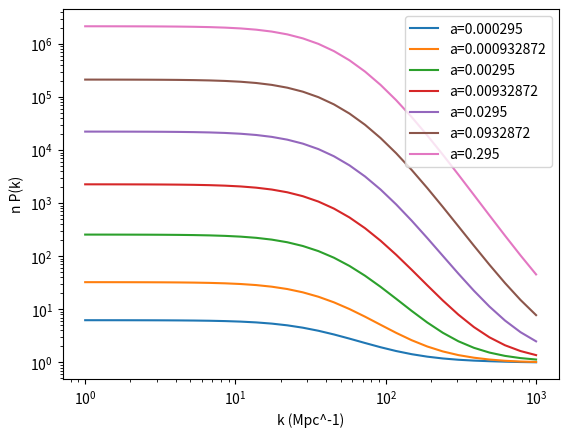
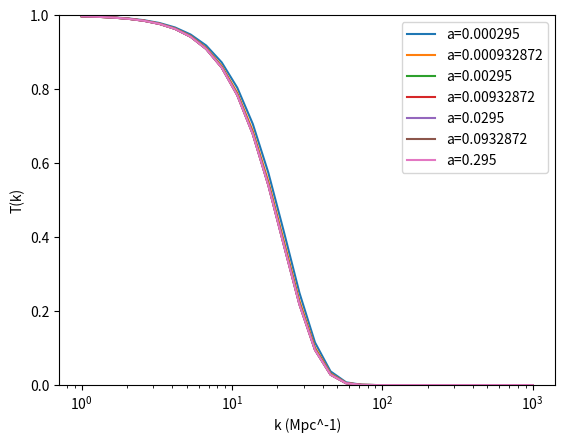

The matplotlib source for these figures, in order:
import numpy as np
from scipy.integrate import simpson

def growth(ak,y,Tfs,iters=15):
  '''
  
  Evaluate the growth functions T^(a)_k(y,y') and T^(b)_k(y,y').
  
  Parameters:
    
    ak: alpha_k = sqrt(2)*v_eq*k/k_eq, number.
      Here v_eq is the characteristic velocity at a_eq.
    
    y: a/a_eq, 1-D array of time steps.
    
    Tfs: The "free streaming transfer function", which is the Fourier transform
      of the velocity distribution in units of the characteristic velocity.
      
    iters: (optional, default 15) Depth of iterative evaluation, which sets how
      precise the result will be.
    
  Returns:
    
    T^(a)_k(y,y'): The "initial displacement" growth function.
      2-D array, y and y' are first and second axes, respectively.
        
    T^(b)_k(y,y'): The "initial velocity" growth function.
      2-D array, y and y' are first and second axes, respectively.
  
  '''
  
  F = np.log(y/(1.+np.sqrt(1.+y))**2)
  
  # prepare T^(a,0), T^(b,0)
  # output shape: y, y' (latest to earliest)
  Ta0 = np.tril(Tfs(ak*(F[:,None]-F[None])))
  Tb0 = np.tril((F[:,None]-F[None])*Tfs(ak*(F[:,None]-F[None])))
  np.fill_diagonal(Ta0,1.) # in case Tfs is not well behaved at 0
  np.fill_diagonal(Tb0,0.) # in case Tfs is not well behaved at 0
  
  # start iteration for T^(b)
  # integrand shape is y, y'', y' (latest to earliest)
  Tb = Tb0
  integrand_facs = (y[:,None,None]>=y[None,:,None])*(y[None,:,None]>=y[None,None])*y[None,:,None]/np.sqrt(1.+y[None,:,None])
  for i in range(iters-1):
    Tb = Tb0 + 1.5*simpson(Tb[:,:,None]*Tb0[None]*integrand_facs,x=np.log(y),axis=1)
    
  # evaluate T^(a)
  Ta = Ta0 + 1.5*simpson(Tb[:,:,None]*Ta0[None]*integrand_facs,x=np.log(y),axis=1)
  
  return Ta, Tb

def P_iso(ak,y,Tfs,iters=15):
  '''
  
  Evaluate n*P_iso(k), i.e. the white noise power spectrum in units of n^-1,
  where n is the mean number density.
  
  Parameters:
    
    ak: alpha_k = sqrt(2)*v_eq*k/k_eq, number.
      Here v_eq is the characteristic velocity at a_eq.
    
    y: a/a_eq, 1-D array of time steps. y[0] is when evolution starts.
    
    Tfs: The "free streaming transfer function", which is the Fourier transform
      of the velocity distribution in units of the characteristic velocity.
      
    iters: (optional, default 15) Depth of iterative evaluation, which sets how
      precise the result will be.
    
  Returns:
    
    n*P: 1-D array as a function of y.
  
  '''
  
  Ta, Tb = growth(ak,y,Tfs,iters=iters)
  
  # integrand shape: y, y' (latest to earliest)
  return 1. + 3.*simpson(Ta*Tb*(y[:,None]>=y[None,:])*y[None,:]/np.sqrt(1.+y[None,:]),x=np.log(y),axis=1)

def growth_ad(ak,y,Tfs,dlnDdlny0,iters=15):
  '''
  
  Evaluate T^ad_k(y,y_0), the adiabatic growth function.
  
  Parameters:
    
    ak: alpha_k = sqrt(2)*v_eq*k/k_eq, number.
      Here v_eq is the characteristic velocity at a_eq.
    
    y: a/a_eq, 1-D array of time steps. y[0] is when evolution starts.
    
    Tfs: The "free streaming transfer function", which is the Fourier transform
      of the velocity distribution in units of the characteristic velocity.
      
    dlnDdlny0: The value of d\ln\delta/d\ln a at the initial time, y=y[0].
      Number. Typically this should be 1/ln[sqrt(2) I_2 (k/k_eq) y]
      = 1/ln[I_2 (alpha_k/v_eq) y], with approximately I_2=0.47 as per
      Hu & Sugiyama (1996).
      
    iters: (optional, default 15) Depth of iterative evaluation, which sets how
      precise the result will be.
    
  Returns:
    
    T^ad_k(y,y_0): 1-D array as a function of y.
  
  '''
  
  Ta, Tb = growth(ak,y,Tfs,iters=iters)
  
  return Ta[:,0] + dlnDdlny0*np.sqrt(1.+y[0])*Tb[:,0]

### EXAMPLE USAGE FOLLOWS ###

if __name__ == '__main__':
  
  import matplotlib.pyplot as plt
  
  # Cosmology parameters
  aeq = 0.000295
  keq = 0.01 # Mpc^-1
  
  # Characteristic velocity at matter-radiation equality, in units of c
  veq = 7.239e-5
  
  # Fourier transform of velocity distribution,
  # in units of the characteristic velocity
  Tfs = lambda x: np.exp(-0.5*x**2) # Maxwell-Boltzmann
  #Tfs = lambda x: 3/x**3 * (np.sin(x)-x*np.cos(x)) # uniform momentum sphere
  
  # Grid of times to evaluate at. These are also the time integration steps and
  # must be reasonably dense. The first time is when evolution starts.
  a = np.geomspace(1e-3*aeq,1e3*aeq,61)
  
  # List of k to evaluate at.
  k = np.geomspace(1,1e3,30)
  
  # Calculate isocurvature power spectrum.
  P = np.zeros((len(k),len(a)))
  for i,k_ in enumerate(k):
    P[i] = P_iso(np.sqrt(2)*veq*k_/keq,a/aeq,Tfs) # in units of n^-1
  
  # Plot isocurvature power spectrum.
  plt.figure()
  for i in [30,35,40,45,50,55,60]:
    plt.loglog(k,P[:,i],label='a=%g'%a[i])
  plt.legend()
  plt.xlabel('k (Mpc^-1)')
  plt.ylabel('n P(k)')
  plt.show()
  
  # Calculate adiabatic transfer function.
  T = np.zeros((len(k),len(a)))
  for i,k_ in enumerate(k):
    T[i] = growth_ad(np.sqrt(2)*veq*k_/keq,a/aeq,Tfs,1./np.log(np.sqrt(2)*0.47*k_/keq*a[0]/aeq))/growth_ad(0.,a/aeq,Tfs,1./np.log(np.sqrt(2)*0.47*k_/keq*a[0]/aeq))
  
  # Plot adiabatic transfer function.
  plt.figure()
  for i in [30,35,40,45,50,55,60]:
    plt.semilogx(k,T[:,i],label='a=%g'%a[i])
  plt.legend()
  plt.xlabel('k (Mpc^-1)')
  plt.ylabel('T(k)')
  plt.ylim(0,1)
  plt.show()
  
